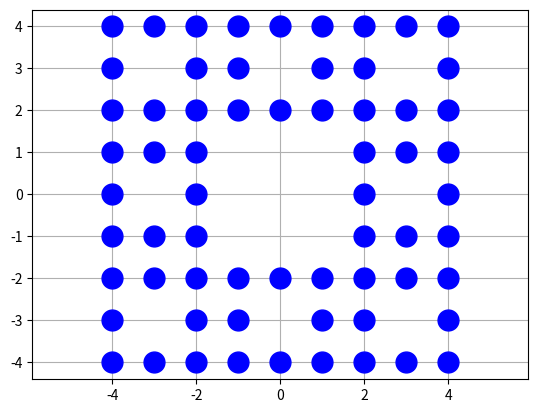

Write Python code to recreate this figure.
def get_fractal():
    import numpy as np
    offset_values = [-1, 0, 1]
    z_single = np.array([x + 1j * y for y in offset_values for x in offset_values if not (x == 0 and y == 0)])
    z = np.array([])
    for y in offset_values:
        for x in offset_values:
            if not (x == 0 and y == 0):
                z = np.concatenate([z, z_single + 3 * x + 3j * y])
    return z

def get_plane():
    import numpy as np
    z = (np.arange(-4, 5).reshape((1, 9)) + 1j*np.arange(-4, 5).reshape((9, 1))).reshape((9 * 9, ))
    return z

def reorder(z):
    z = 1j * np.sort(1j*z)
    z = - np.real(z) + 1j * np.imag(z)
    return z

if __name__ == '__main__':
    import numpy as np
    from matplotlib import pyplot as plt
    z = reorder(get_fractal())

    fig, ax  = plt.subplots()
    ax.grid()
    ax.plot(np.real(z), np.imag(z), 'bo', markersize=15)
    ax.axis('equal')
    fig.show()

